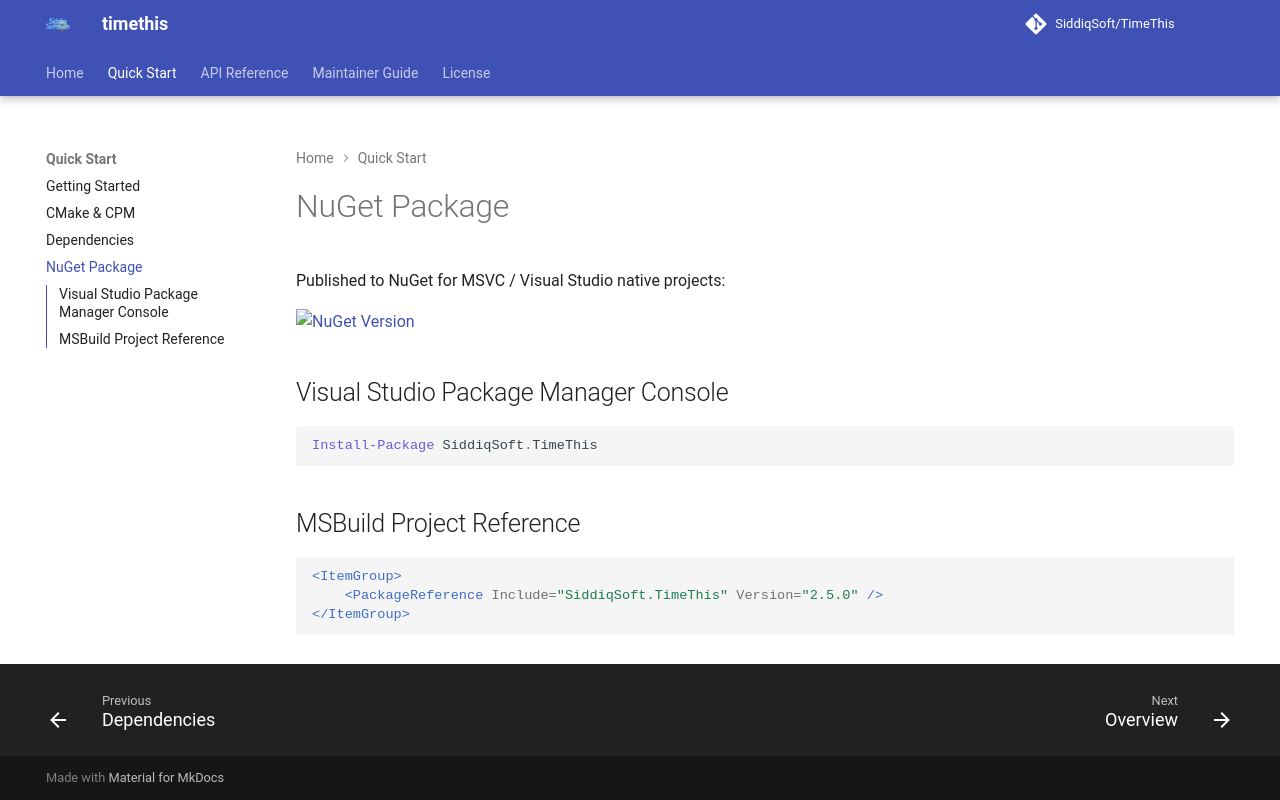

repository: SiddiqSoft/TimeThis · page: quickstart/nuget/index.html · generator: mkdocs

# NuGet Package

Published to NuGet for MSVC / Visual Studio native projects:

[![NuGet Version](https://img.shields.io/nuget/v/SiddiqSoft.TimeThis?logo=nuget)](https://www.nuget.org/packages/SiddiqSoft.TimeThis/)

## Visual Studio Package Manager Console

```powershell
Install-Package SiddiqSoft.TimeThis
```

## MSBuild Project Reference

```xml
<ItemGroup>
    <PackageReference Include="SiddiqSoft.TimeThis" Version="2.5.0" />
</ItemGroup>
```
